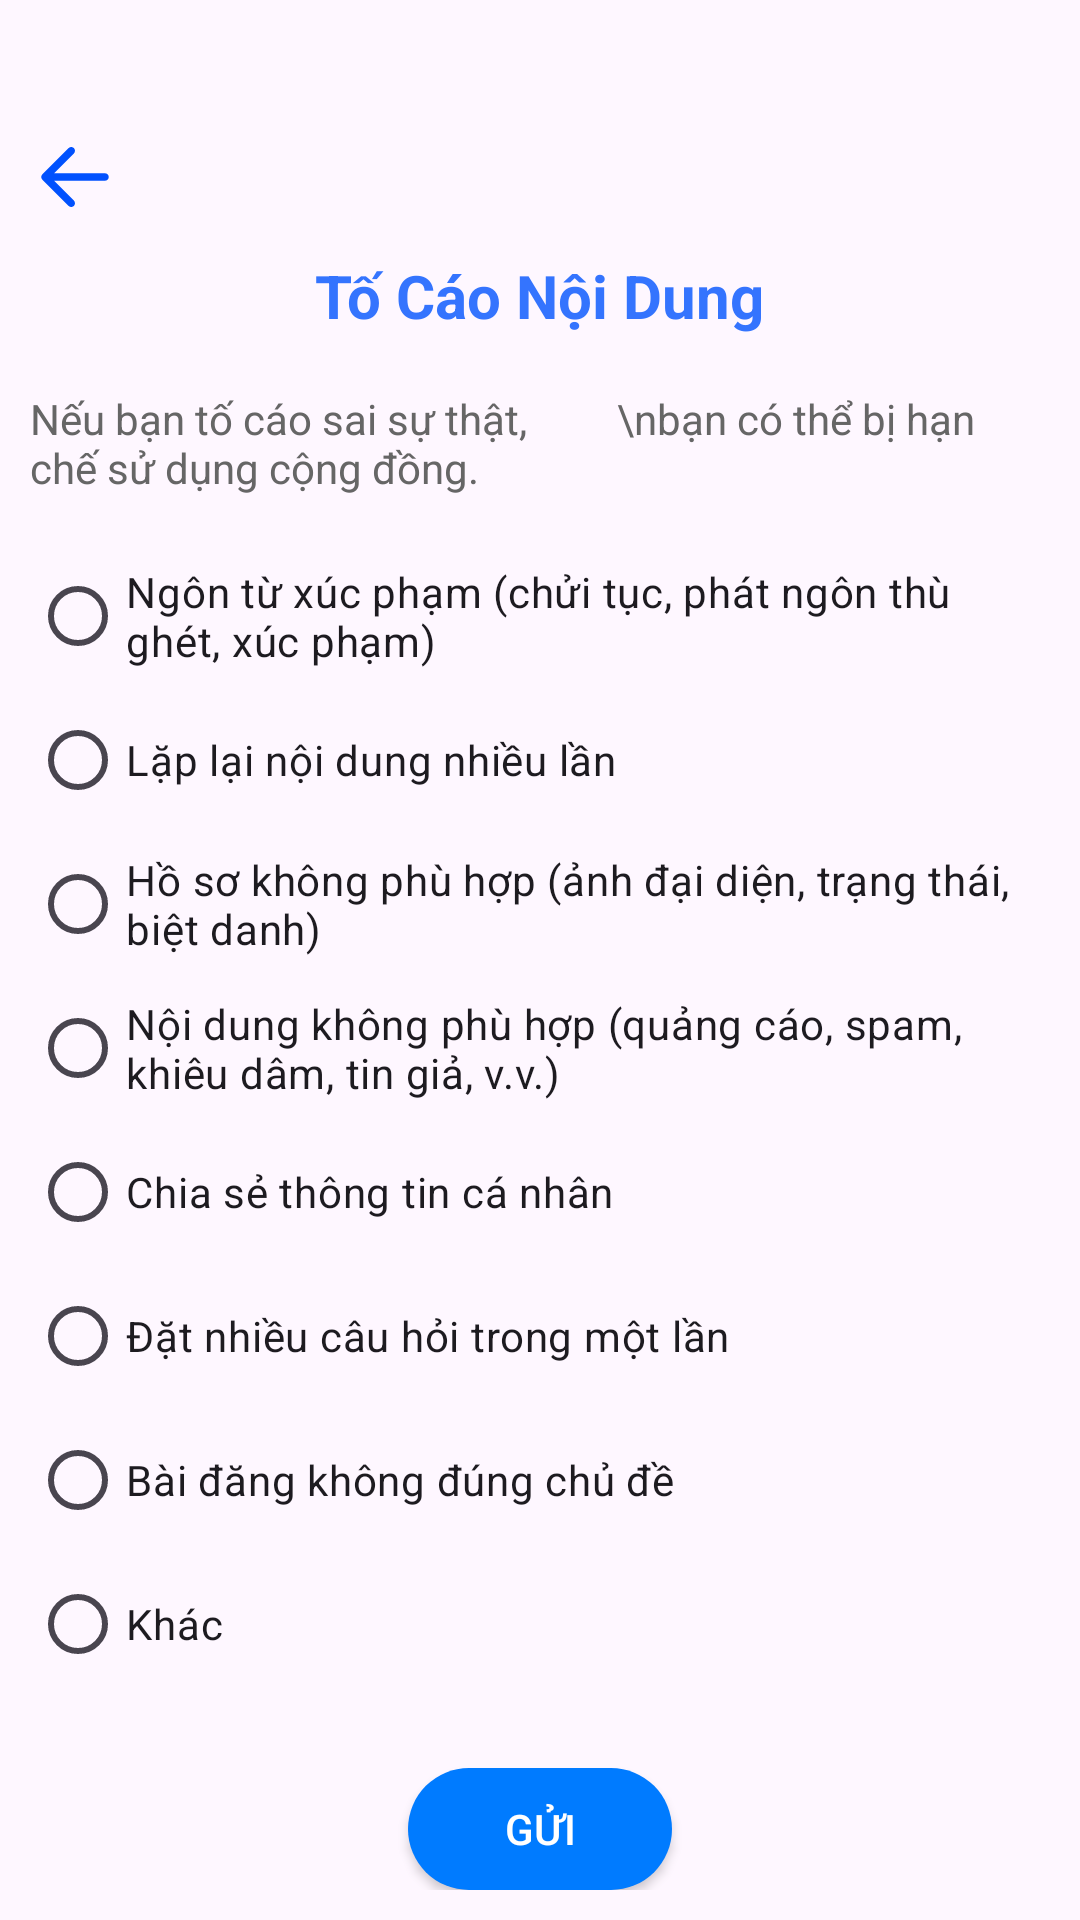

Produce the Android XML layout that renders to this screen, including the resource entries it uses.
<!-- AndroidManifest.xml: application theme Theme.EDUMATEAndroidAppClient -->
<!-- res/layout/bottom_sheet_report.xml -->
<?xml version="1.0" encoding="utf-8"?>
<LinearLayout xmlns:android="http://schemas.android.com/apk/res/android"
    android:layout_width="match_parent"
    xmlns:app="http://schemas.android.com/apk/res-auto"
    android:orientation="vertical"
    android:layout_height="match_parent"
    android:padding="10dp">
    <LinearLayout
        android:layout_width="match_parent"
        android:layout_height="50dp"
        android:orientation="horizontal"
        android:layout_marginTop="25dp"
        >
        <Button
            android:id="@+id/btn_report_back"
            android:layout_width="wrap_content"
            android:layout_height="wrap_content"
            android:textSize="16sp"
            android:drawableLeft="@drawable/return_arrow"
            android:background="@android:color/transparent"
            android:textColor="@color/primary_blue"/>
        <TextView
            android:layout_width="wrap_content"
            android:layout_height="wrap_content"
            android:text="Tố Cáo Bài Đăng"
            android:textColor="@color/primary_blue"
            android:textSize="20dp"
            android:textStyle="bold"
            android:gravity="center"
            android:layout_weight="1"
            android:visibility="gone"/>
    </LinearLayout>
    <TextView
        android:text="Tố Cáo Nội Dung"
        android:textColor="@color/lighter_blue"
        android:textSize="20sp"
        android:layout_marginBottom="10dp"
        android:layout_gravity="center"
        android:layout_width="wrap_content"
        android:layout_height="wrap_content"
        android:textStyle="bold" />

    <TextView
        android:text="Nếu bạn tố cáo sai sự thật,
        \nbạn có thể bị hạn chế sử dụng cộng đồng."
        android:textColor="#666"
        android:layout_width="wrap_content"
        android:layout_height="wrap_content"
        android:textSize="14sp"
        android:layout_marginTop="8dp" />

    
    <RadioGroup android:id="@+id/report_reason_group"
        android:layout_marginTop="16dp"
        android:layout_height="wrap_content"
        android:layout_width="wrap_content"
        >
        <RadioButton
            android:layout_height="wrap_content"
            android:layout_width="wrap_content"
            android:buttonTint="@color/lighter_blue"
            android:text="Ngôn từ xúc phạm (chửi tục, phát ngôn thù ghét, xúc phạm)" />
        <RadioButton
            android:layout_height="wrap_content"
            android:layout_width="wrap_content"
            android:buttonTint="@color/lighter_blue"
            android:text="Lặp lại nội dung nhiều lần" />
        <RadioButton
            android:layout_height="wrap_content"
            android:layout_width="wrap_content"
            android:buttonTint="@color/lighter_blue"
            android:text="Hồ sơ không phù hợp (ảnh đại diện, trạng thái, biệt danh)" />
        <RadioButton
            android:layout_height="wrap_content"
            android:layout_width="wrap_content"
            android:buttonTint="@color/lighter_blue"
            android:text="Nội dung không phù hợp (quảng cáo, spam, khiêu dâm, tin giả, v.v.)" />
        <RadioButton
            android:layout_height="wrap_content"
            android:layout_width="wrap_content"
            android:buttonTint="@color/lighter_blue"
            android:text="Chia sẻ thông tin cá nhân" />
        <RadioButton
            android:layout_height="wrap_content"
            android:layout_width="wrap_content"
            android:buttonTint="@color/lighter_blue"
            android:text="Đặt nhiều câu hỏi trong một lần" />
        <RadioButton
            android:layout_height="wrap_content"
            android:layout_width="wrap_content"
            android:buttonTint="@color/lighter_blue"
            android:text="Bài đăng không đúng chủ đề" />
        <RadioButton
            android:layout_height="wrap_content"
            android:layout_width="wrap_content"
            android:buttonTint="@color/lighter_blue"
            android:text="Khác" />
    </RadioGroup>

    <Button
        android:id="@+id/btn_report"
        android:text="Gửi"
        android:layout_marginTop="24dp"
        android:background="@drawable/confirm_button"
        app:backgroundTint="@null"
        android:layout_height="wrap_content"
        android:layout_width="wrap_content"
        android:layout_gravity="center"
        android:textColor="@android:color/white" />

</LinearLayout>
<!-- resources referenced by this layout -->
<resources>
  <color name="lighter_blue">#FF3474FE</color>
  <color name="primary_blue">#FF0151FE</color>
  <!-- drawable confirm_button (drawable) -->
  <?xml version="1.0" encoding="utf-8"?>
  <selector xmlns:android="http://schemas.android.com/apk/res/android">
  
  <item android:state_enabled="false">
      <shape android:shape="rectangle">
          <solid android:color="@color/lightest_blue" /> <corners android:radius="30dp" /> </shape>
  </item>
  
  <item android:state_pressed="true">
      <shape android:shape="rectangle">
          <solid android:color="#0056b3" /> <corners android:radius="30dp" /> </shape>
  </item>
  
  <item>
      <shape android:shape="rectangle">
          <solid android:color="#007bff" /> <corners android:radius="30dp" /> </shape>
  </item>
  </selector>
  <!-- drawable return_arrow (drawable) -->
  <vector xmlns:android="http://schemas.android.com/apk/res/android"
      android:width="30dp"
      android:height="30dp"
      android:viewportWidth="24"
      android:viewportHeight="24">
    <path
        android:pathData="M11.707,4.293C12.098,4.683 12.098,5.317 11.707,5.707L6.414,11H20C20.552,11 21,11.448 21,12C21,12.552 20.552,13 20,13H6.414L11.707,18.293C12.098,18.683 12.098,19.317 11.707,19.707C11.317,20.098 10.683,20.098 10.293,19.707L3.293,12.707C3.105,12.52 3,12.265 3,12C3,11.735 3.105,11.48 3.293,11.293L10.293,4.293C10.683,3.902 11.317,3.902 11.707,4.293Z"
        android:fillColor="@color/primary_blue"
        android:fillType="evenOdd"/>
  </vector>
  <style name="Theme.EDUMATEAndroidAppClient" parent="Base.Theme.EDUMATEAndroidAppClient" />
  <color name="lightest_blue">#FF6797FE</color>
  <style name="Base.Theme.EDUMATEAndroidAppClient" parent="Theme.Material3.DayNight.NoActionBar">
          
  
  
  
  
          <item name="android:statusBarColor">@color/background_white</item>
          <item name="android:windowLightStatusBar">true</item>
      </style>
  <color name="background_white">#FFF5F9FF</color>
</resources>
